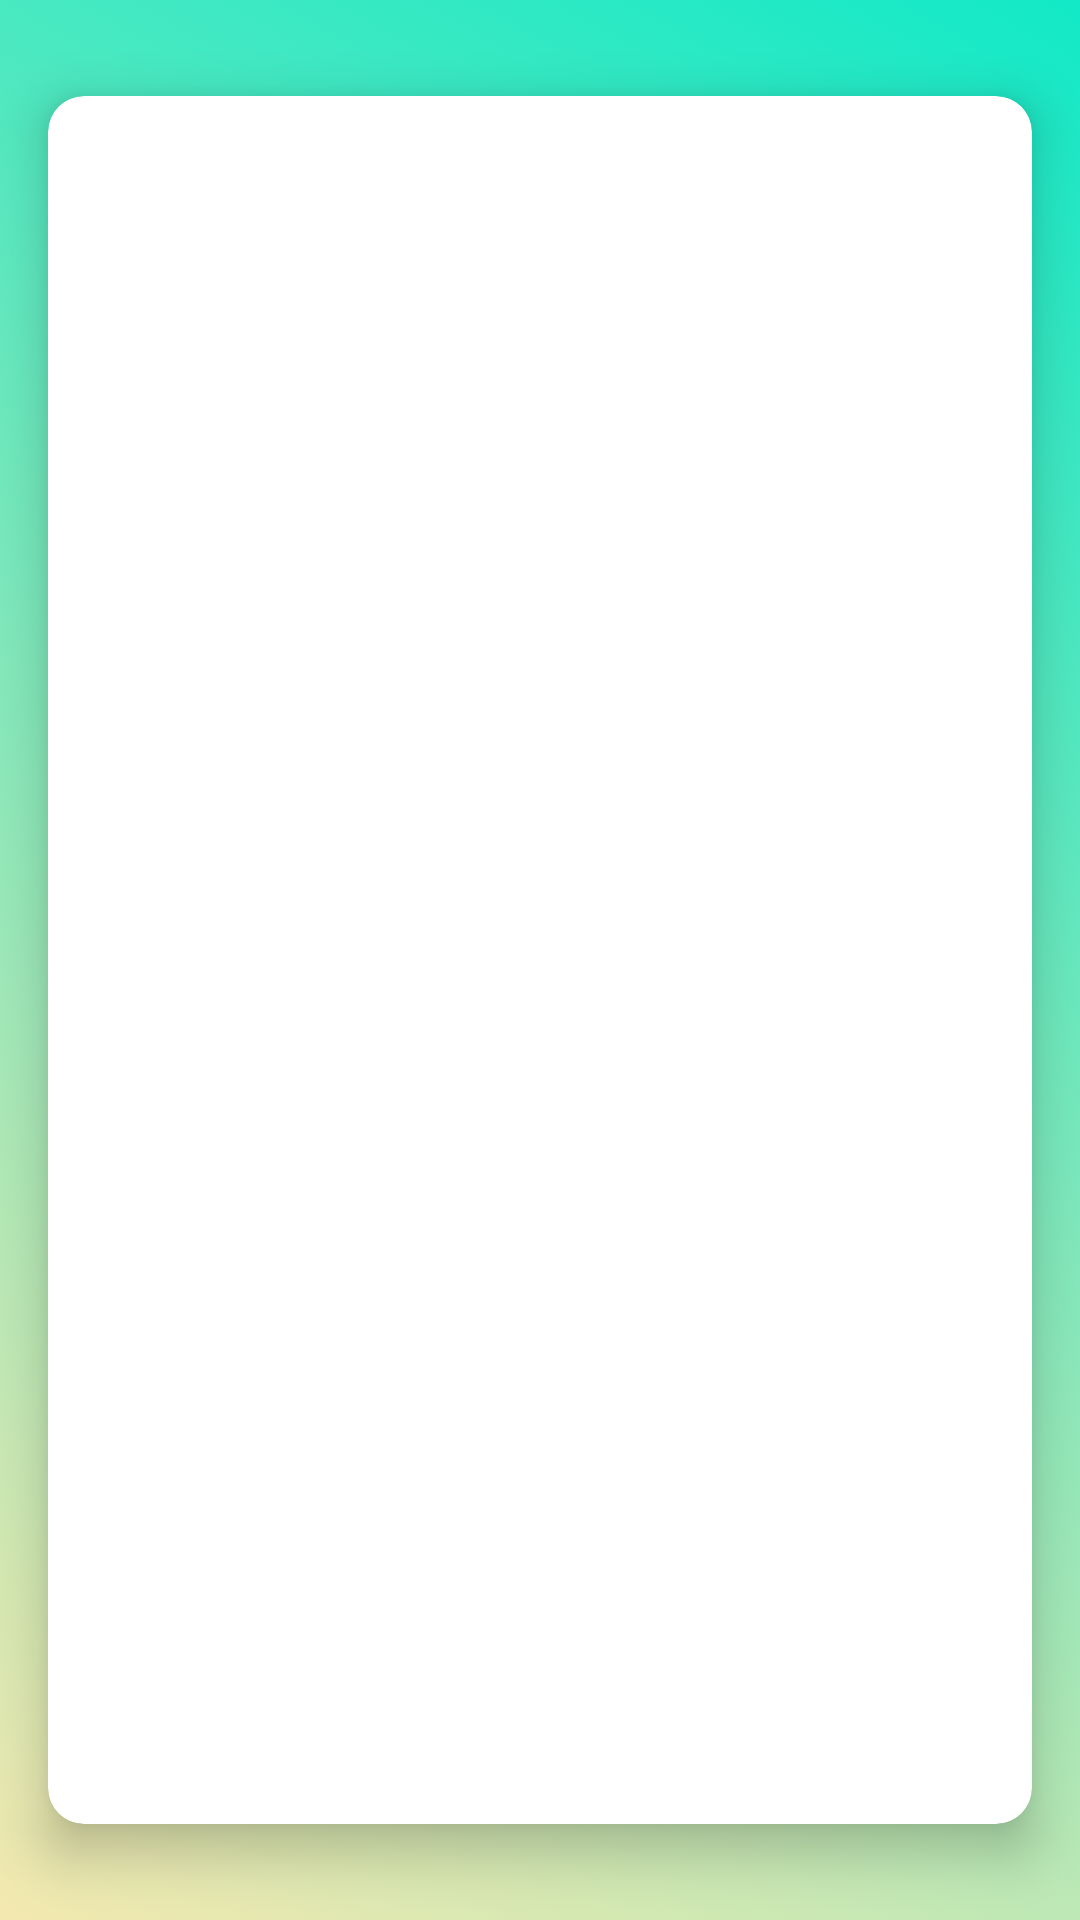

The Android layout XML behind this screen, and the referenced resources:
<!-- AndroidManifest.xml: application theme Theme.PICKer -->
<!-- res/layout/activity_recycler_view_item.xml -->
<?xml version="1.0" encoding="utf-8"?>
<androidx.constraintlayout.widget.ConstraintLayout xmlns:android="http://schemas.android.com/apk/res/android"
    xmlns:app="http://schemas.android.com/apk/res-auto"
    xmlns:tools="http://schemas.android.com/tools"
    android:layout_width="match_parent"
    android:layout_height="match_parent"
    tools:context=".RecyclerViewItem">

    <androidx.cardview.widget.CardView
        android:layout_width="match_parent"
        android:layout_height="match_parent"
        android:layout_marginStart="16dp"
        android:layout_marginTop="32dp"
        android:layout_marginEnd="16dp"
        android:layout_marginBottom="32dp"
        app:cardCornerRadius="12dp"
        app:cardElevation="10dp"
        app:layout_constraintBottom_toBottomOf="parent"
        app:layout_constraintEnd_toEndOf="parent"
        app:layout_constraintStart_toStartOf="parent"
        app:layout_constraintTop_toTopOf="parent">

        <androidx.constraintlayout.widget.ConstraintLayout
            android:layout_width="match_parent"
            android:layout_height="match_parent">

            <androidx.recyclerview.widget.RecyclerView
                android:id="@+id/recyclerViewItem"
                android:layout_width="0dp"
                android:layout_height="0dp"
                android:layout_marginStart="8dp"
                android:layout_marginTop="8dp"
                android:layout_marginEnd="8dp"
                android:layout_marginBottom="8dp"
                app:layout_constraintBottom_toBottomOf="parent"
                app:layout_constraintEnd_toEndOf="parent"
                app:layout_constraintHorizontal_bias="0.0"
                app:layout_constraintStart_toStartOf="parent"
                app:layout_constraintTop_toTopOf="parent"
                app:layout_constraintVertical_bias="0.0" />
        </androidx.constraintlayout.widget.ConstraintLayout>
    </androidx.cardview.widget.CardView>

</androidx.constraintlayout.widget.ConstraintLayout>
<!-- resources referenced by this layout -->
<resources>
  <style name="Theme.PICKer" parent="Base.Theme.PICKer" />
  <style name="Base.Theme.PICKer" parent="Theme.Material3.Light">
          
  
          <item name="android:windowBackground">@drawable/ic_gradiente</item>
          <item name="android:action">@color/gradiente01</item>
          <item name="colorPrimary">@color/black</item>
          <item name="android:textColorPrimary">@color/black</item>
          <item name="android:textColor">@color/black</item>
  
      </style>
  <!-- drawable ic_gradiente (drawable) -->
  <?xml version="1.0" encoding="utf-8"?>
  <selector xmlns:android="http://schemas.android.com/apk/res/android">
      <item>
          <shape>
              <gradient android:startColor="@color/gradiente01"
                        android:endColor="@color/gradiente02"
                  android:type="linear"
                  android:angle="45"
                  ></gradient>
          </shape>
      </item>
  </selector>
  <color name="gradiente01">#F3E8AF</color>
  <color name="black">#FF000000</color>
  <color name="gradiente02">#12E9C7</color>
</resources>
